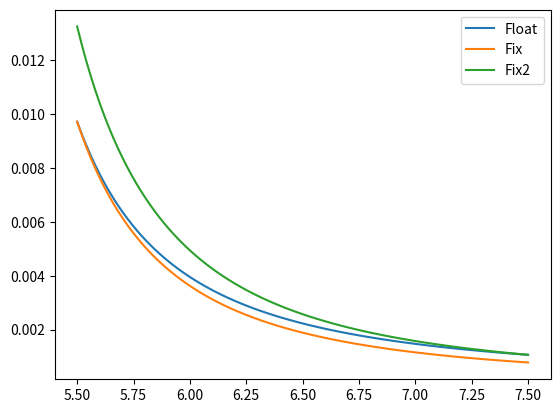

This chart was generated by the following Python code:
import numpy as np
import matplotlib.pyplot as plt

def chi_qc( coupling, detuning, anharmonicity_q, anharmonicity_c ):
    chi = 2*coupling**2*(1/(detuning+anharmonicity_c)-1/(detuning-anharmonicity_q))

    return chi

if __name__ == '__main__':
    f_q = 4.7
    E_c_q = -0.2
    E_c_c = -0.165
    f_c = np.linspace( 5.5, 7.5, 100 )
    detuning = f_c-f_q
    coupling = 0.085*np.sqrt( (f_q+detuning)/f_q )
    # plt.plot( detuning, coupling )

    plt.plot( f_c, chi_qc(coupling, detuning, E_c_q, E_c_c), label="Float")
    plt.plot( f_c, chi_qc(coupling[0], detuning, E_c_q, E_c_c), label="Fix")
    plt.plot( f_c, chi_qc(coupling[-1], detuning, E_c_q, E_c_c), label="Fix2")

    plt.legend()
    plt.show()